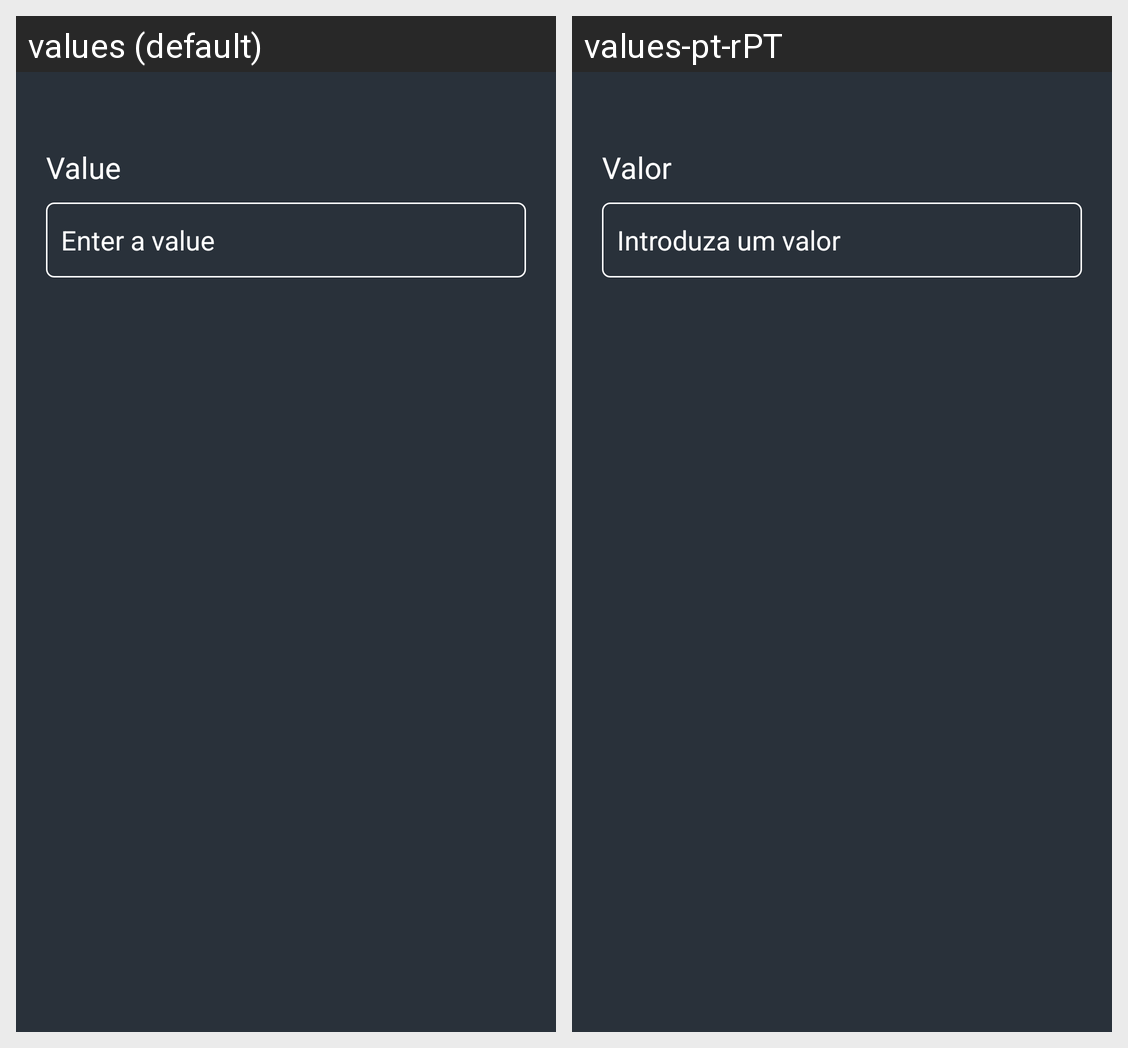

Locale-by-locale string values for the Android screen shown in this grid:
Android screen res/layout/dialog_insert_blood_sugar.xml rendered under 2 locales, left to right: values (default), values-pt-rPT. Device: Nexus 5 (rendered at 1080×1920; each locale shown at half size, 540×960, under a caption strip naming it); theme Theme.Healably.
Strings drawn on this screen, with the default value and each locale's value (text and hints the layout hard-codes, and strings that could not be matched under every locale, appear in the picture but are not listed):

value
  values: Value
  values-pt-rPT: Valor

value_hint
  values: Enter a value
  values-pt-rPT: Introduza um valor
